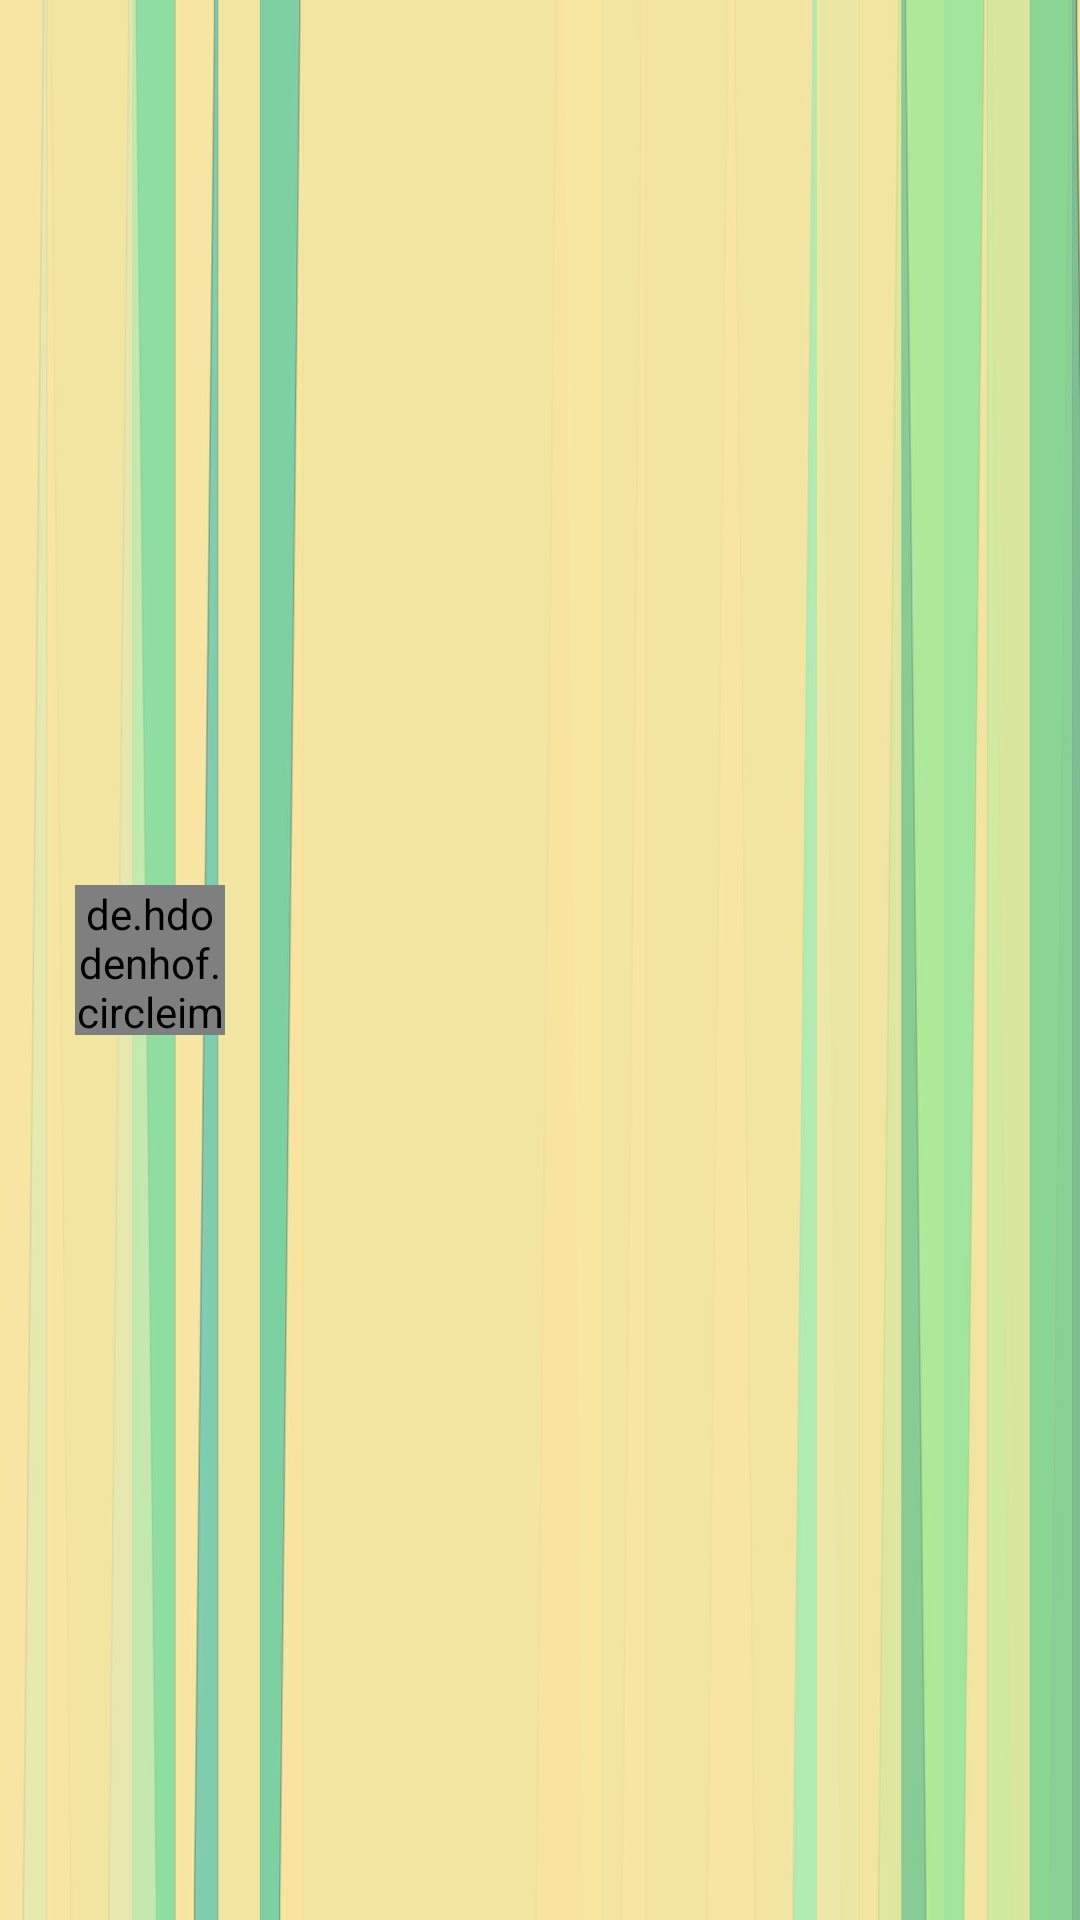

This screen was rendered from an Android layout file. Write that file and the resources it references.
<!-- AndroidManifest.xml: application theme AppTheme -->
<!-- res/layout/cardview.xml -->
<?xml version="1.0" encoding="utf-8"?>
<RelativeLayout xmlns:android="http://schemas.android.com/apk/res/android"
    xmlns:app="http://schemas.android.com/apk/res-auto"
    xmlns:tools="http://schemas.android.com/tools"
    android:orientation="vertical"
    android:layout_width="match_parent"
    android:layout_height="wrap_content"
    android:background="@drawable/nn"
    android:clickable="true"
    android:gravity="center_vertical"
   android:padding="25dp"

    >

   <de.hdodenhof.circleimageview.CircleImageView
       android:layout_width="50dp"
       android:layout_height="50dp"
       android:id="@+id/profile"
       android:src="@drawable/imag"
       />

    <Space
        android:layout_width="16dp"
        android:layout_height="wrap_content" />

    <TextView
        android:id="@+id/title"
        android:layout_width="181dp"
        android:layout_height="wrap_content"
        android:layout_marginStart="29dp"
        android:layout_marginLeft="10dp"
        android:layout_toEndOf="@id/profile"
        android:layout_toRightOf="@id/profile"
        android:textStyle="bold"
        android:maxEms="1"
        android:maxLines="1"
        android:textSize="18sp"
        android:textAllCaps="true"
        android:textAppearance="?android:attr/textAppearanceLarge"
        android:textColor="@color/colorPrimary"
        tools:text="abc" />
</RelativeLayout>
<!-- resources referenced by this layout -->
<resources>
  <color name="colorPrimary">#008577</color>
  <!-- drawable nn: jpg bitmap (drawable, 6639 bytes) -->
  <style name="AppTheme" parent="Theme.AppCompat.Light.NoActionBar">
          
          <item name="colorPrimary">@color/colorPrimary</item>
          <item name="colorPrimaryDark">@color/colorPrimaryDark</item>
          <item name="colorAccent">@color/colorAccent</item>
          <item name="windowActionBar">false</item>
          <item name="windowNoTitle">true</item>
      </style>
  <color name="colorPrimaryDark">#00574B</color>
  <color name="colorAccent">#ed352f</color>
</resources>
